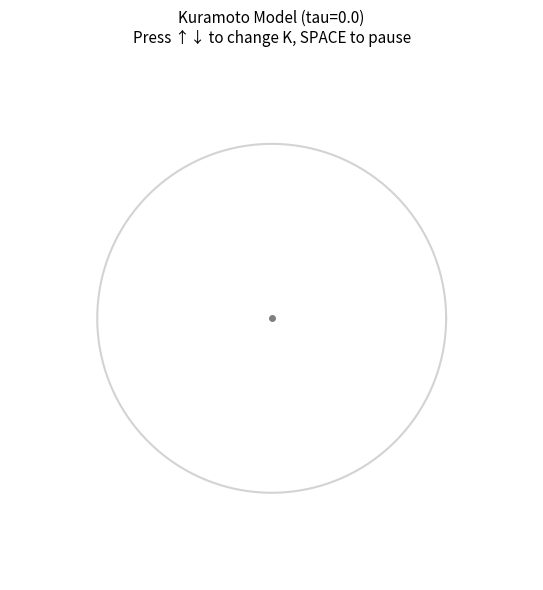

Reproduce this figure in Python.
"""
Kuramoto Model — Basic Animation
=================================
N oscillators on a unit circle.
Watch them go from incoherent to synchronized as K increases.

Controls:
- Press SPACE to pause/unpause
- Press UP arrow to increase K
- Press DOWN arrow to decrease K
"""

import numpy as np
import matplotlib.pyplot as plt
import matplotlib.animation as animation

# ── Parameters ──────────────────────────────────────────────────────
N   = 10          # number of oscillators 
dt  = 0.05        # time step
alpha = 0.5
eps_K   = 0.01        # learning rate for coupling
tau = 0.0            # fixed transmission delay (time units)

# Random seed for reproducibility
rng = np.random.default_rng(42)
# Natural frequencies — each oscillator has its own
omega = rng.normal(loc=0, scale=0.2, size=N)     # the wider the distribution the hadder to synchronize
# Initial phases — random starting positions on circle
theta = rng.uniform(low=0, high=2*np.pi, size=N)


# K is now an N×N matrix — starts small and uniform
sigma = 0.5
Kc = np.sqrt(8/np.pi) * sigma   # ≈1.596 if sigma=1

K = np.abs(rng.normal(loc=Kc, scale=0.02*Kc, size=(N, N)))
np.fill_diagonal(K, 0)   # no self-coupling

# ── Delay buffer ────────────────────────────────────────────────────
# theta_dot_i(t) = omega_i + (1/N) sum_j K_ij(t) sin(theta_j(t - tau) - theta_i(t))
# K_dot_ij(t)    = eps_K * (alpha * cos(theta_i(t) - theta_j(t - tau)) - K_ij(t))
#
# A circular buffer holds the last `delay_steps` theta vectors. The
# slot about to be overwritten on any given step is, by construction,
# exactly the one written delay_steps steps ago, so it always holds
# theta(t - tau) right before we replace it with theta(t).
delay_steps = int(round(tau / dt))

if delay_steps > 0:
    theta_buffer = np.zeros((delay_steps, N))
    for k in range(delay_steps):
        # history before t=0: assume the oscillators were running freely
        # (uncoupled) at their natural frequencies, theta(t) = theta0 + omega*t
        t_past = (k - delay_steps) * dt
        theta_buffer[k] = theta + omega * t_past
    buffer_step = [0]   # mutable counter, same pattern as paused/eps_K_val below



# ── Figure setup ─────────────────────────────────────────────────────
fig, ax = plt.subplots(figsize=(6, 6))
ax.set_xlim(-1.5, 1.5)
ax.set_ylim(-1.5, 1.5)
ax.set_aspect('equal')
ax.axis('off')
ax.set_facecolor('white')

# Draw the unit circle
ring = np.linspace(0, 2*np.pi, 300)
ax.plot(np.cos(ring), np.sin(ring), color='lightgray', linewidth=1.5)

# Center dot
ax.plot(0, 0, 'o', color='gray', markersize=4)

# Oscillator dots
dots, = ax.plot([], [], 'o', color='#DC6414', markersize=10, zorder=3)

# Mean vector arrow (shows r)
mean_arrow = ax.annotate(
    '', xy=(0, 0), xytext=(0, 0),
    arrowprops=dict(arrowstyle='->', color='black', lw=3, mutation_scale=20),
    zorder=4
)

# Text labels
r_label   = ax.text(0, -1.35, '', ha='center', fontsize=13,
                    color='#DC6414', fontweight='bold')
k_label   = ax.text(0,  1.35, '', ha='center', fontsize=12, color='gray')
state_label = ax.text(0,  1.2,  '', ha='center', fontsize=11,
                      color='black', style='italic')

ax.set_title(f'Kuramoto Model (tau={tau})\nPress ↑↓ to change K, SPACE to pause',
             fontsize=11, pad=10)

# ── State variables ──────────────────────────────────────────────────
paused = [False]
eps_K_val = [0.01]

# ── Key controls ─────────────────────────────────────────────────────
def on_key(event):
    if event.key == ' ':
        paused[0] = not paused[0]
    elif event.key == 'up':
        eps_K_val[0] = min(eps_K_val[0] + 0.01, 1.0)
    elif event.key == 'down':
        eps_K_val[0] = max(eps_K_val[0] - 0.01, 0.0)

fig.canvas.mpl_connect('key_press_event', on_key)

# ── Update function ──────────────────────────────────────────────────
def update(frame):
    global theta, K

    if paused[0]:
        return dots, mean_arrow, r_label, k_label, state_label


    # ── Kuramoto equation (with delay) ──────────────────────────────
    if delay_steps > 0:
        slot = buffer_step[0] % delay_steps
        theta_delayed = theta_buffer[slot].copy()   # theta from exactly tau ago

        # diff_delayed[i, j] = theta_i(t) - theta_j(t - tau)
        diff_delayed = theta[:, None] - theta_delayed[None, :]

        coupling = (K / N) * np.sin(-diff_delayed)  # sin(theta_j(t-tau) - theta_i(t))
        dtheta   = omega + coupling.sum(axis=1)

        # ── Hebbian plasticity rule, on the same delayed pairing ────
        dK = eps_K_val[0] * (alpha * np.cos(diff_delayed) - K)   # cos is even, sign doesn't matter
        np.fill_diagonal(dK, 0)

        theta_buffer[slot] = theta.copy()   # store CURRENT theta; read again in delay_steps steps
        buffer_step[0] += 1
    else:
        # tau = 0 falls back to the original, undelayed equations
        diff = np.subtract.outer(theta, theta)
        coupling = (K / N) * np.sin(-diff)
        dtheta   = omega + coupling.sum(axis=1)
        dK = eps_K_val[0] * (alpha * np.cos(-diff) - K)
        np.fill_diagonal(dK, 0)


    # ── Euler steps ───────────────────────────────────────────────
    theta += dt * dtheta
    K     += dt * dK


    # ── Compute positions on unit circle ───────────────────────────
    x = np.cos(theta)
    y = np.sin(theta)

    # ── Order parameter ────────────────────────────────────────────
    # r = |mean of e^{i*theta}|
    mean_vec = np.mean(np.exp(1j * theta))
    r = np.abs(mean_vec)

    # ── Update plot elements ───────────────────────────────────────
    # Oscillator dots
    dots.set_data(x, y)

    # Mean vector arrow — points in direction of collective phase
    mx = np.real(mean_vec) * 0.9
    my = np.imag(mean_vec) * 0.9
    mean_arrow.xy     = (mx, my)
    mean_arrow.xytext = (0,  0)

    # Labels
    r_label.set_text(f'r = {r:.2f}')
    k_label.set_text(f'K_mean = {K.mean():.2f}   ε_K = {eps_K_val[0]:.2f}   tau = {tau:.2f}')

    return dots, mean_arrow, r_label, k_label, state_label


# ── Run ──────────────────────────────────────────────────────────────
ani = animation.FuncAnimation(
    fig,
    update,
    interval=30,       # milliseconds between frames (~33 fps)
    blit=False,        # redraw whole figure each frame (simpler)
    cache_frame_data=False
)

plt.tight_layout()
plt.show()
